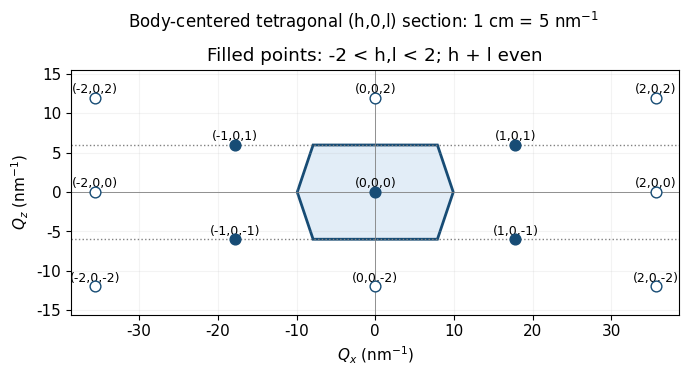

This figure's Python source: (Note: this script raises an exception after producing the figure.)
from pathlib import Path
import numpy as np
import matplotlib
matplotlib.use("Agg")
import matplotlib.pyplot as plt
from matplotlib.patches import Rectangle, Circle, Polygon
plt.rcParams.update({"font.size":11,"font.family":"DejaVu Sans","figure.facecolor":"white","axes.facecolor":"white","savefig.facecolor":"white"})

astar,cstar=2*np.pi/.353,2*np.pi/1.05;rho=(cstar/astar)**2
vertices=np.array([[(1+rho)/2,0],[(1-rho)/2,1],[-(1-rho)/2,1],[-(1+rho)/2,0],[-(1-rho)/2,-1],[(1-rho)/2,-1]])*np.array([astar,cstar])
width_cm=4.34*astar/5; height_cm=5.2*cstar/5
fig_width_cm=width_cm+3.; fig_height_cm=height_cm+3.
fig=plt.figure(figsize=(fig_width_cm/2.54,fig_height_cm/2.54))
ax=fig.add_axes([1.8/fig_width_cm,1.3/fig_height_cm,width_cm/fig_width_cm,height_cm/fig_height_cm])
ax.add_patch(Polygon(vertices,fc='#e2edf7',ec='#174c75',lw=2))
for h in range(-2,3):
 for l in range(-2,3):
  if (h+l)%2:continue
  inside=abs(h)<2 and abs(l)<2
  ax.scatter(h*astar,l*cstar,s=60,facecolor='#174c75' if inside else 'white',edgecolor='#174c75',zorder=4)
  ax.text(h*astar,l*cstar+.6,f'({h},0,{l})',ha='center',fontsize=9)
for l in [-1,1]:ax.axhline(l*cstar,color='gray',ls=':',lw=1)
ax.axhline(0,color='gray',lw=.6);ax.axvline(0,color='gray',lw=.6)
ax.set(xlim=(-2.17*astar,2.17*astar),ylim=(-2.6*cstar,2.6*cstar),xlabel=r'$Q_x$ (nm$^{-1}$)',ylabel=r'$Q_z$ (nm$^{-1}$)',title='Filled points: -2 < h,l < 2; h + l even')
ax.set_aspect('equal');ax.grid(alpha=.15)
fig.suptitle('Body-centered tetragonal (h,0,l) section: 1 cm = 5 nm$^{-1}$',fontsize=12)
fig.savefig(Path.cwd()/Path(__file__).with_suffix('.png').name,dpi=140,transparent=False)
